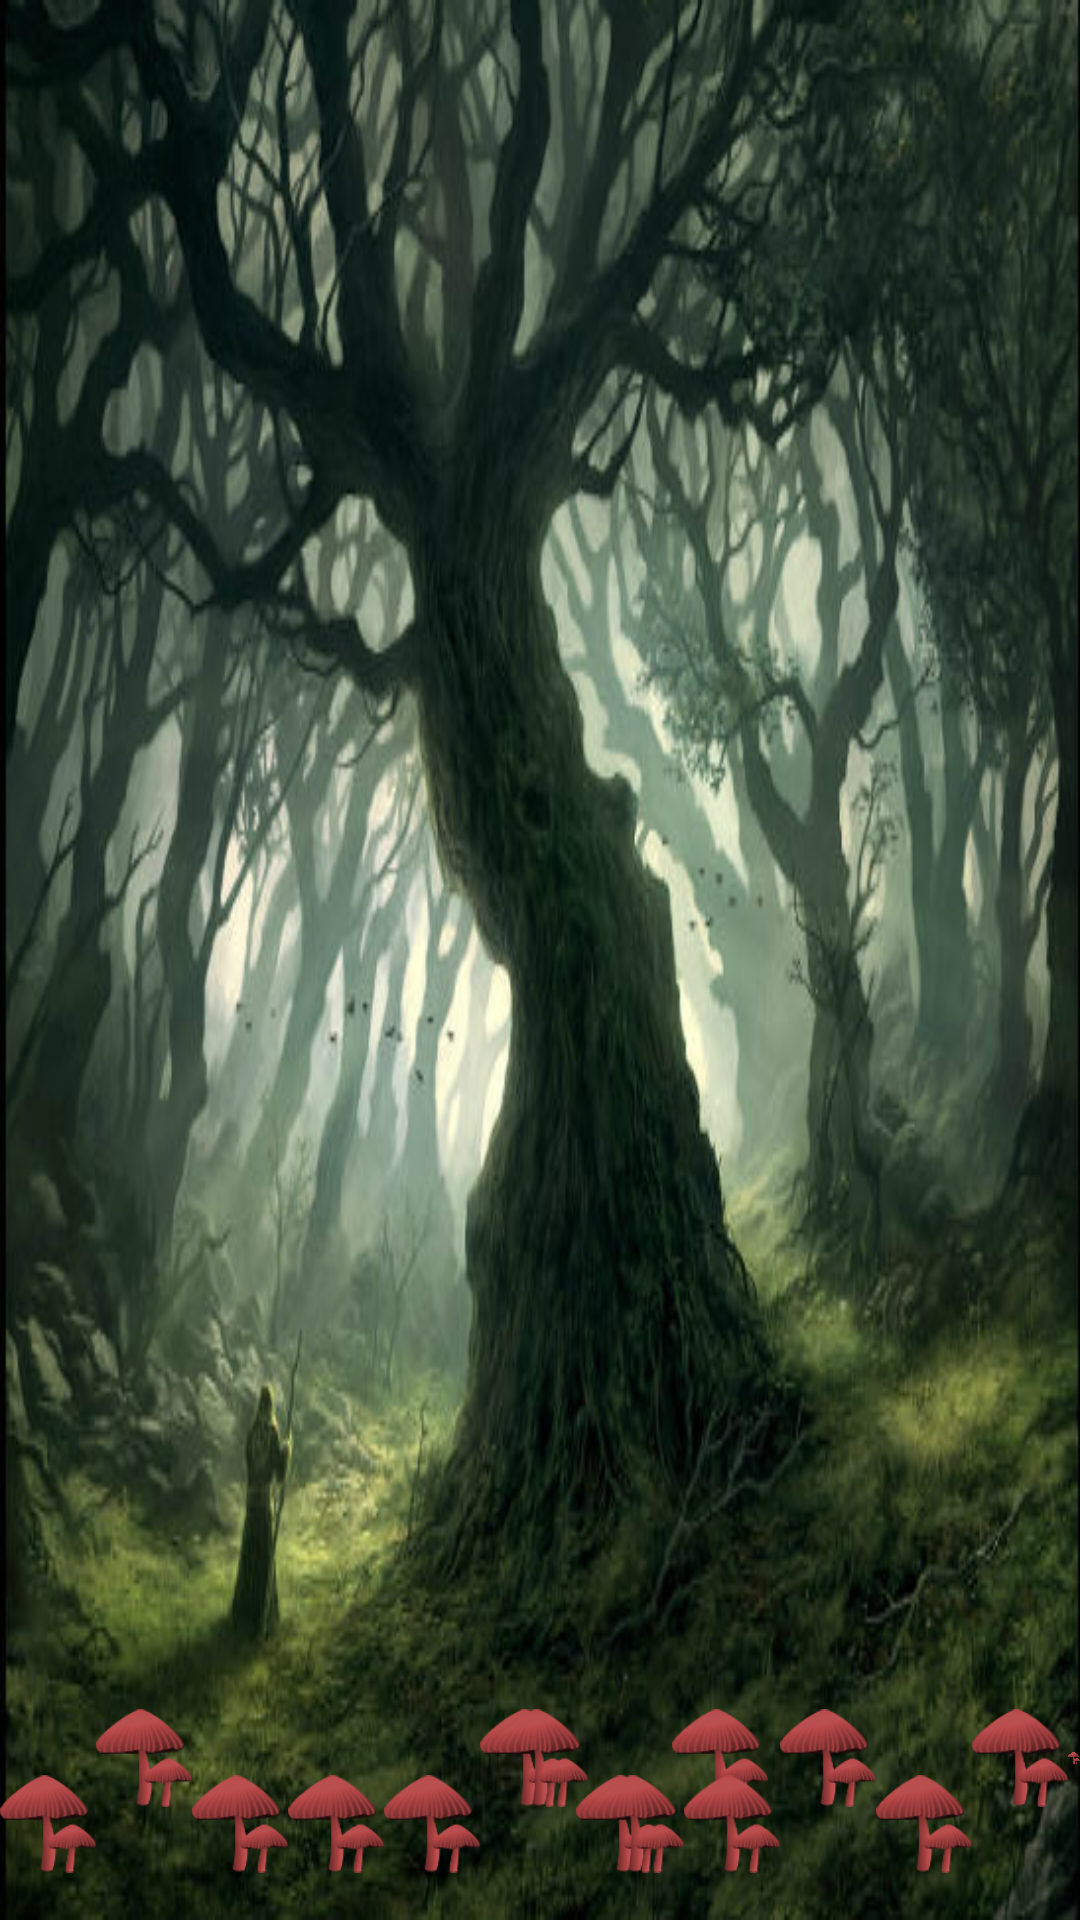

Reconstruct the res/layout file that produces this screen, plus the resources it refers to.
<!-- AndroidManifest.xml: application theme AppTheme -->
<!-- res/layout/woods.xml -->
<?xml version="1.0" encoding="utf-8"?>
<RelativeLayout xmlns:android="http://schemas.android.com/apk/res/android"
    android:layout_width="match_parent" android:layout_height="match_parent"
    android:background="@drawable/bg_world005">

    <ImageView
        android:layout_width="32dp"
        android:layout_height="64dp"
        android:id="@+id/imageView17"
        android:src="@drawable/object_mushroom"
        android:layout_alignParentBottom="true"
        android:layout_alignParentLeft="true"
        android:layout_alignParentStart="true" />

    <ImageView
        android:layout_width="32dp"
        android:layout_height="64dp"
        android:id="@+id/imageView18"
        android:src="@drawable/object_mushroom"
        android:layout_alignBottom="@+id/imageView17"
        android:layout_toRightOf="@+id/imageView17"
        android:layout_toEndOf="@+id/imageView17"
        android:layout_marginBottom="22dp" />

    <ImageView
        android:layout_width="32dp"
        android:layout_height="64dp"
        android:id="@+id/imageView19"
        android:src="@drawable/object_mushroom"
        android:layout_alignTop="@+id/imageView17"
        android:layout_toRightOf="@+id/imageView18"
        android:layout_toEndOf="@+id/imageView18" />

    <ImageView
        android:layout_width="32dp"
        android:layout_height="64dp"
        android:id="@+id/imageView20"
        android:src="@drawable/object_mushroom"
        android:layout_alignTop="@+id/imageView19"
        android:layout_toRightOf="@+id/imageView19"
        android:layout_toEndOf="@+id/imageView19" />

    <ImageView
        android:layout_width="32dp"
        android:layout_height="64dp"
        android:id="@+id/imageView21"
        android:src="@drawable/object_mushroom"
        android:layout_alignTop="@+id/imageView20"
        android:layout_toRightOf="@+id/imageView20"
        android:layout_toEndOf="@+id/imageView20" />

    <ImageView
        android:layout_width="32dp"
        android:layout_height="64dp"
        android:id="@+id/imageView22"
        android:src="@drawable/object_mushroom"
        android:layout_alignTop="@+id/imageView18"
        android:layout_toRightOf="@+id/imageView21"
        android:layout_toEndOf="@+id/imageView21" />

    <ImageView
        android:layout_width="32dp"
        android:layout_height="64dp"
        android:id="@+id/imageView23"
        android:src="@drawable/object_mushroom"
        android:layout_alignParentBottom="true"
        android:layout_toRightOf="@+id/imageView22"
        android:layout_toEndOf="@+id/imageView22" />

    <ImageView
        android:layout_width="32dp"
        android:layout_height="64dp"
        android:id="@+id/imageView24"
        android:src="@drawable/object_mushroom"
        android:layout_alignTop="@+id/imageView22"
        android:layout_toRightOf="@+id/imageView23"
        android:layout_toEndOf="@+id/imageView23" />

    <ImageView
        android:layout_width="32dp"
        android:layout_height="64dp"
        android:id="@+id/imageView25"
        android:src="@drawable/object_mushroom"
        android:layout_alignTop="@+id/imageView24"
        android:layout_centerHorizontal="true" />

    <ImageView
        android:layout_width="32dp"
        android:layout_height="64dp"
        android:id="@+id/imageView26"
        android:src="@drawable/object_mushroom"
        android:layout_alignParentBottom="true"
        android:layout_toRightOf="@+id/imageView25"
        android:layout_toEndOf="@+id/imageView25" />

    <ImageView
        android:layout_width="32dp"
        android:layout_height="64dp"
        android:id="@+id/imageView27"
        android:src="@drawable/object_mushroom"
        android:layout_alignTop="@+id/imageView26"
        android:layout_toRightOf="@+id/imageView26"
        android:layout_toEndOf="@+id/imageView26" />

    <ImageView
        android:layout_width="32dp"
        android:layout_height="64dp"
        android:id="@+id/imageView28"
        android:src="@drawable/object_mushroom"
        android:layout_alignTop="@+id/imageView25"
        android:layout_toRightOf="@+id/imageView27"
        android:layout_toEndOf="@+id/imageView27" />

    <ImageView
        android:layout_width="32dp"
        android:layout_height="64dp"
        android:id="@+id/imageView29"
        android:src="@drawable/object_mushroom"
        android:layout_alignTop="@+id/imageView27"
        android:layout_toRightOf="@+id/imageView28"
        android:layout_toEndOf="@+id/imageView28" />

    <ImageView
        android:layout_width="32dp"
        android:layout_height="64dp"
        android:id="@+id/imageView30"
        android:src="@drawable/object_mushroom"
        android:layout_alignTop="@+id/imageView28"
        android:layout_toRightOf="@+id/imageView29"
        android:layout_toEndOf="@+id/imageView29" />

    <ImageView
        android:layout_width="32dp"
        android:layout_height="64dp"
        android:id="@+id/imageView31"
        android:src="@drawable/object_mushroom"
        android:layout_alignTop="@+id/imageView30"
        android:layout_toRightOf="@+id/imageView30"
        android:layout_toEndOf="@+id/imageView30" />

    <ImageView
        android:layout_width="32dp"
        android:layout_height="64dp"
        android:id="@+id/imageView32"
        android:src="@drawable/object_mushroom"
        android:layout_alignParentBottom="true"
        android:layout_toRightOf="@+id/imageView31"
        android:layout_toEndOf="@+id/imageView31" />
</RelativeLayout>
<!-- resources referenced by this layout -->
<resources>
  <!-- drawable bg_world005: png bitmap (drawable-hdpi, 467937 bytes) -->
  <!-- drawable object_mushroom: png bitmap (drawable-hdpi, 5529 bytes) -->
  <style name="AppTheme" parent="android:Theme.Holo.Light.DarkActionBar">
          <item name="android:windowActionBar">false</item>
          <item name="android:windowNoTitle">true</item>
          <item name="android:windowFullscreen">true</item>
      </style>
</resources>
